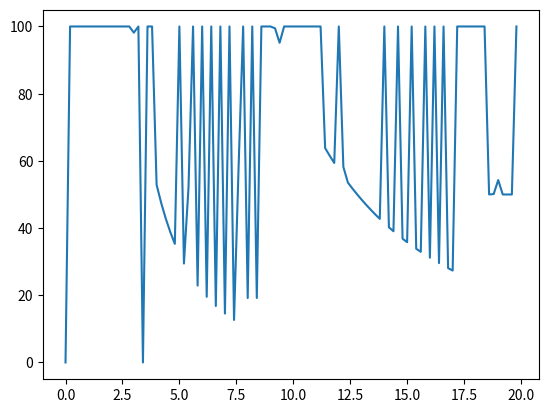

Write Python code to recreate this figure.
from scipy.optimize import minimize
import numpy as np
import matplotlib.pyplot as plt

#parametres:
_J = 10
_C_r = 1.5
_R = 0.53
_k = 0.9
_V = 10
_lamb = 1

_T = 20
t_init = 0

"""
def compute_variation_omega_theo(t_ini, t, om_origin, C_e, J = _J, C_r = _C_r, R = _R, k = _k, V = _V, lamb = _lamb):

    omega_eq = lamb * V/R - 1/R*np.sqrt((C_r + C_e)/k)
    beta = (C_r + C_e)*R/J
    alpha = R*k*beta/J
    z_0 = (lamb*V - R*om_origin)/beta

    coef_cons = lamb*V/R
    coef_c_r = np.sqrt((C_r + C_e)/k)/R
    coef_ponde = np.sqrt(alpha)*z_0

    coef_tanh = np.tanh(np.sqrt(alpha)*(t - t_ini))
    om_pos = coef_cons - coef_c_r * (coef_ponde + coef_tanh)/(1 + coef_ponde * coef_tanh)

    coef_tan = np.tan(np.sqrt(alpha)*(t - t_ini))
    om_neg = coef_cons - coef_c_r * (coef_ponde + coef_tan)/(1 - coef_ponde * coef_tan)

    # cas om_pos <= 0 pour accepter les cas où la tangente hyperbolique explose
    if om_neg >= lamb*V/R and (om_pos >= lamb*V/R or om_pos <= 0):
        omega = om_neg

    else:
        if om_origin >= lamb*V/R:
            om_ini = om_origin
            z_0 = (lamb*V - R*om_ini)/beta
            coef_ponde = np.sqrt(alpha)*z_0
            coef_tanh = np.tanh(np.sqrt(alpha)*(t - t_ini))

            om_pos = coef_cons - coef_c_r * (coef_ponde + coef_tanh)/(1 + coef_ponde * coef_tanh)

        omega = om_pos

    return omega
"""


# on calcule tjrs omega à partir de la valeur précédente omega0 = omega[i-1] et donc on remet t_init = 0 et t = dt
def omega(t, C_e, omega0, J = _J, C_r = _C_r, R = _R, k = _k, V = _V, lamb = _lamb):

    omega_eq = lamb * V/R - 1/R*np.sqrt((C_r + C_e)/k)
    beta = (C_r + C_e)*R/J
    alpha = R*k*beta/J
    z_0 = (lamb*V - R*omega0)/beta

    coef_cons = lamb*V/R
    coef_c_r = np.sqrt((C_r + C_e)/k)/R
    coef_ponde = np.sqrt(alpha)*z_0

    coef_tanh = np.tanh(np.sqrt(alpha)*t)
    om_pos = coef_cons - coef_c_r * (coef_ponde + coef_tanh)/(1 + coef_ponde * coef_tanh)

    coef_tan = np.tan(np.sqrt(alpha)*t)
    om_neg = coef_cons - coef_c_r * (coef_ponde + coef_tan)/(1 - coef_ponde * coef_tan)

    # cas om_pos <= 0 pour accepter les cas où la tangente hyperbolique explose
    if om_neg >= lamb*V/R and (om_pos >= lamb*V/R or om_pos <= 0):
        return om_neg

    else:
        if omega0 >= lamb*V/R:
            z_0 = (lamb*V - R*omega0)/beta
            coef_ponde = np.sqrt(alpha)*z_0
            coef_tanh = np.tanh(np.sqrt(alpha)*t)

            om_pos = coef_cons - coef_c_r * (coef_ponde + coef_tanh)/(1 + coef_ponde * coef_tanh)

        return om_pos


def p(t, C_e, omega0, T = _T, J = _J, C_r = _C_r, R = _R, k = _k, V = _V, lamb = _lamb):
    sa = R/J*np.sqrt(k*(C_e+C_r))  # = sqrt(alpha)
    saz = np.sqrt(k/(C_e+C_r))*(lamb*V-R*omega0)  # = sqrt(alpha)*z0
    az = R/J*k*(lamb*V-R*omega0)  # = alpha*z0
    tan1 = np.tan(sa*(t-t_init))
    tan2 = np.tan(sa*(T-t_init))
    tanh1 = np.tanh(sa*(t-t_init))
    tanh2 = np.tanh(sa*(T-t_init))
    omega1 = lamb*V/R - np.sqrt((C_r+C_e)/k)/R * (saz+tan1)/(1-saz*tan1)
    omega2 = lamb*V/R - np.sqrt((C_r+C_e)/k)/R * (saz+tanh1)/(1+saz*tanh1)
    omega = max(omega1, omega2)

    if omega <= lamb*V/R:
        q1 = ((1+saz*tanh1)/(1+saz*tanh2))**2
        q2 = (1-tanh2**2)/(1-tanh1**2)
        q3 = -C_e/az * (1+saz*tanh2)/(1-tanh2**2)
        q4 = -(1+saz*tanh2)/(1+saz*tanh1) + 1
        return q1 * q2 * q3 * q4

    else:
        q1 = ((1-saz*tan1)/(1-saz*tan2))**2
        q2 = (1+tan2**2)/(1+tan1**2)
        q3 = -C_e/az * (1-saz*tan2)/(1+tan2**2)
        q4 = (1-saz*tan2)/(1-saz*tan1) - 1
        return q1 * q2 * q3 * q4


def f(omega, C_e, J = _J, C_r = _C_r, R = _R, k = _k, V = _V, lamb = _lamb):
    C_v = k*np.sign(lamb*V - R*omega)*(lamb*V - R*omega)**2
    return (C_v - C_e - C_r)/J


def g(omega, C_e):
    return -omega*C_e


def H(omega, p, C_e, J = _J, C_r = _C_r, R = _R, k = _k, V = _V, lamb = _lamb):
    return p*f(omega, C_e, J, C_r, R, k, V, lamb) + g(omega, C_e)


def argmin_H(C_e, t, delta_t, omega0, omega_prec, T = _T, J = _J, C_r = _C_r, R = _R, k = _k, V = _V, lamb = _lamb):
    return H(omega(delta_t, C_e, omega_prec, J, C_r, R, k, V, lamb),
             p(t, C_e, omega0, T, J, C_r, R, k, V, lamb),
             C_e,
             J, C_r, R, k, V, lamb)


# --- TEST ---

# on se place dans un cas où au départ C_e(0) = 0

# d'où l'expression de omega0:
omega0 = _lamb*_V/_R - np.sqrt(_C_r/_k)
print("omega0 = ", omega0)

# à l'équilibre (t=T doit être suffisamment long) on doit trouver C_e_opt:
C_e_opt = 2/9 * (3*_C_r + (_lamb*_V)**2 * _k + _lamb*_V*np.sqrt(_k*((_lamb*_V)**2 * _k -3*_C_r)))
print("C_e_opt = ", C_e_opt)
omega_opt = _lamb*_V/_R - np.sqrt((_C_r + C_e_opt)/_k)
print("omega_opt = ", omega_opt)

delta_t = 0.2
time_n = 100
time_tab = np.array([i*delta_t for i in range(time_n)])
C_e_tab = np.zeros(time_n)
omega_tab = np.zeros(time_n)
omega_tab[0] = omega0

for i in range(1, time_n):
    t = time_tab[i]
    res = minimize(argmin_H, [50], args=(t, delta_t, omega0, omega_tab[i-1]), constraints=({'type': 'ineq', 'fun': lambda x:  x}, {'type': 'ineq', 'fun': lambda x:  100-x}))
    C_e_tab[i] = res.x
    omega_tab[i] = omega(delta_t, C_e_tab[i], omega_tab[i-1])
    if i%10 == 0:
        print("C_e = ", C_e_tab[i])
        print("omega = ", omega_tab[i])

plt.plot(time_tab, C_e_tab)
plt.show()
